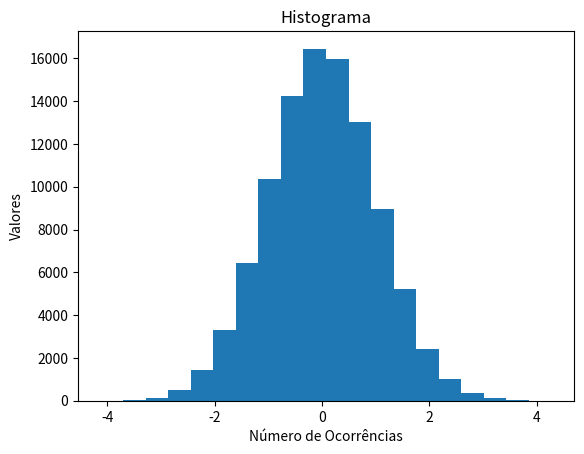

Here is the Python script that generated this plot:
import matplotlib.pyplot as plt
import numpy as np

N_points = 100000
n_bins = 20

#Gerar as distribuições
rng = np.random.default_rng()

dist = rng.standard_normal(N_points)

#Cria a imagem
fig, ax = plt.subplots()

#Coloca na imagens os dados
ax.hist(dist, bins=n_bins)
ax.set_xlabel('Número de Ocorrências')
ax.set_ylabel('Valores')
ax.set_title('Histograma')

plt.show()